Run: headless pygame with SDL's dummy video driver; simulated clock (each Clock.tick advances the game by its frame time, no real sleeping); random seed 0; keys injected as events and as key.get_pressed() state; mouse plan: one left click at the window centre at the start of phase 2, then a move to the lower-right quarter at the start of phase 3.
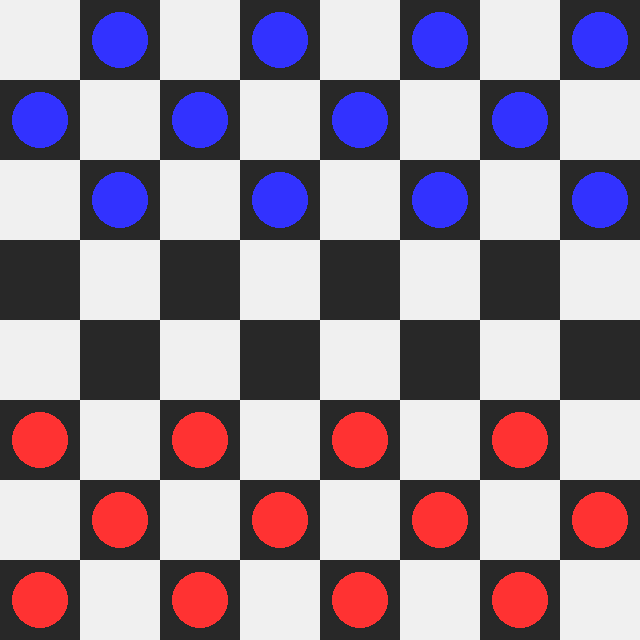
Frame 1 of 4 · flips 1–60 · no input
Frame 2 of 4 · flips 61–180 · clicked the window centre · tapped SPACE, RETURN · held RIGHT (→), D · screen unchanged from frame 1, image omitted
Frame 3 of 4 · flips 181–300 · moved the mouse to the lower-right quarter · held DOWN (↓), S · screen unchanged from frame 2, image omitted
Frame 4 of 4 · flips 301–420 · held LEFT (←), A, UP (↑), W · screen unchanged from frame 3, image omitted

The pygame program that drew these frames:

import pygame
import copy
import math
import sys

pygame.init()

# --- Sozlamalar ---
WIDTH, HEIGHT = 640, 640
ROWS, COLS = 8, 8
SQUARE_SIZE = WIDTH // COLS

RED = (255, 50, 50)
BLACK = (40, 40, 40)
WHITE = (240, 240, 240)
BLUE = (50, 50, 255)
GREEN = (0, 200, 0)
GRAY = (100, 100, 100)

WIN = pygame.display.set_mode((WIDTH, HEIGHT))
pygame.display.set_caption("Shashka (AI bilan)")

# --- Dastlabki taxta yaratish ---
def create_board():
    board = []
    for r in range(ROWS):
        board.append([])
        for c in range(COLS):
            if (r + c) % 2 == 0:
                board[r].append(None)
            else:
                if r < 3:
                    board[r].append('b')
                elif r > 4:
                    board[r].append('r')
                else:
                    board[r].append(None)
    return board

def draw_board(win, board):
    win.fill(GRAY)
    for r in range(ROWS):
        for c in range(COLS):
            color = WHITE if (r + c) % 2 == 0 else BLACK
            pygame.draw.rect(win, color, (c*SQUARE_SIZE, r*SQUARE_SIZE, SQUARE_SIZE, SQUARE_SIZE))
            piece = board[r][c]
            if piece:
                color = RED if piece.lower() == 'r' else BLUE
                pygame.draw.circle(win, color, (c*SQUARE_SIZE + SQUARE_SIZE//2, r*SQUARE_SIZE + SQUARE_SIZE//2), 28)
                if piece.isupper():
                    # Shoh bo'lsa, ichiga yashil doira chizamiz
                    pygame.draw.circle(win, GREEN, (c*SQUARE_SIZE + SQUARE_SIZE//2, r*SQUARE_SIZE + SQUARE_SIZE//2), 10)

def in_bounds(r, c):
    return 0 <= r < ROWS and 0 <= c < COLS

# ✅ TO‘G‘RILANGAN FUNKSIYA — AI xatosiz ishlaydi
def get_piece_moves(board, r, c):
    piece = board[r][c]
    if not piece:
        return []
    color = 'r' if piece.lower() == 'r' else 'b'
    king = piece.isupper()
    directions = []
    if color == 'r' or king:
        directions += [(-1, -1), (-1, 1)]
    if color == 'b' or king:
        directions += [(1, -1), (1, 1)]

    simple_moves = []
    for dr, dc in directions:
        nr, nc = r + dr, c + dc
        if in_bounds(nr, nc) and board[nr][nc] is None:
            simple_moves.append(([(r, c), (nr, nc)], []))

    def dfs(board_state, cr, cc, path, captured):
        local_piece = board_state[cr][cc]
        local_king = local_piece.isupper()
        local_color = 'r' if local_piece.lower() == 'r' else 'b'
        local_dirs = []
        if local_color == 'r' or local_king:
            local_dirs += [(-1, -1), (-1, 1)]
        if local_color == 'b' or local_king:
            local_dirs += [(1, -1), (1, 1)]
        results = []
        for dr, dc in local_dirs:
            mid_r, mid_c = cr + dr, cc + dc
            land_r, land_c = cr + 2*dr, cc + 2*dc
            if in_bounds(mid_r, mid_c) and in_bounds(land_r, land_c):
                mid_piece = board_state[mid_r][mid_c]
                if mid_piece and mid_piece.lower() != local_piece.lower() and board_state[land_r][land_c] is None:
                    new_board = copy.deepcopy(board_state)
                    new_board[land_r][land_c] = new_board[cr][cc]
                    new_board[cr][cc] = None
                    new_board[mid_r][mid_c] = None
                    new_path = path + [(land_r, land_c)]
                    new_captured = captured + [(mid_r, mid_c)]
                    if new_board[land_r][land_c].islower() and (land_r == 0 or land_r == ROWS-1):
                        new_board[land_r][land_c] = new_board[land_r][land_c].upper()
                    deeper = dfs(new_board, land_r, land_c, new_path, new_captured)
                    if deeper:
                        results.extend(deeper)
                    else:
                        results.append((new_path, new_captured))
        return results

    capture_moves = dfs(board, r, c, [(r, c)], [])
    if capture_moves:
        return capture_moves
    else:
        return simple_moves

def get_all_moves(board, color):
    moves = []
    for r in range(ROWS):
        for c in range(COLS):
            p = board[r][c]
            if p and ((color == 'r' and p.lower() == 'r') or (color == 'b' and p.lower() == 'b')):
                for mv in get_piece_moves(board, r, c):
                    moves.append(mv)
    captures = [m for m in moves if len(m[1]) > 0]
    if captures:
        return captures
    return moves

def apply_move(board, move):
    new_board = copy.deepcopy(board)
    path, captured = move
    r0, c0 = path[0]
    r1, c1 = path[-1]
    new_board[r1][c1] = new_board[r0][c0]
    new_board[r0][c0] = None
    for rr, cc in captured:
        new_board[rr][cc] = None
    if new_board[r1][c1].islower() and (r1 == 0 or r1 == ROWS-1):
        new_board[r1][c1] = new_board[r1][c1].upper()
    return new_board

def evaluate(board):
    val = 0
    for r in range(ROWS):
        for c in range(COLS):
            p = board[r][c]
            if p:
                v = 2 if p.isupper() else 1
                if p.lower() == 'r':
                    val += v
                else:
                    val -= v
    return val

def minimax(board, depth, alpha, beta, maximizing):
    if depth == 0:
        return evaluate(board), board
    color = 'r' if maximizing else 'b'
    moves = get_all_moves(board, color)
    if not moves:
        return evaluate(board), board
    if maximizing:
        max_eval = -math.inf
        best_move = None
        for move in moves:
            nb = apply_move(board, move)
            val, _ = minimax(nb, depth-1, alpha, beta, False)
            if val > max_eval:
                max_eval = val
                best_move = nb
            alpha = max(alpha, val)
            if beta <= alpha:
                break
        return max_eval, best_move
    else:
        min_eval = math.inf
        best_move = None
        for move in moves:
            nb = apply_move(board, move)
            val, _ = minimax(nb, depth-1, alpha, beta, True)
            if val < min_eval:
                min_eval = val
                best_move = nb
            beta = min(beta, val)
            if beta <= alpha:
                break
        return min_eval, best_move

def check_winner(board):
    reds = sum(p.lower() == 'r' for row in board for p in row if p)
    blues = sum(p.lower() == 'b' for row in board for p in row if p)
    if reds == 0:
        return "Blue (AI)"
    if blues == 0:
        return "Red (You)"
    return None

def main():
    board = create_board()
    clock = pygame.time.Clock()
    run = True
    selected = None
    player_turn = True
    winner = None

    while run:
        clock.tick(30)
        draw_board(WIN, board)
        if winner:
            font = pygame.font.SysFont(None, 60)
            text = font.render(f"{winner} yutdi!", True, GREEN)
            WIN.blit(text, (WIDTH//2 - 150, HEIGHT//2 - 30))
            pygame.display.update()
            continue

        pygame.display.update()
        winner = check_winner(board)
        if not player_turn:
            _, best_move = minimax(board, 3, -math.inf, math.inf, False)
            board = best_move
            player_turn = True
            continue

        for event in pygame.event.get():
            if event.type == pygame.QUIT:
                pygame.quit()
                sys.exit()
            if event.type == pygame.MOUSEBUTTONDOWN and player_turn:
                x, y = pygame.mouse.get_pos()
                r, c = y // SQUARE_SIZE, x // SQUARE_SIZE
                if selected:
                    moves = get_all_moves(board, 'r')
                    chosen = None
                    for m in moves:
                        if m[0][0] == selected and m[0][-1] == (r, c):
                            chosen = m
                            break
                    if chosen:
                        board = apply_move(board, chosen)
                        player_turn = False
                    selected = None
                else:
                    if board[r][c] and board[r][c].lower() == 'r':
                        selected = (r, c)

main()
  
  
